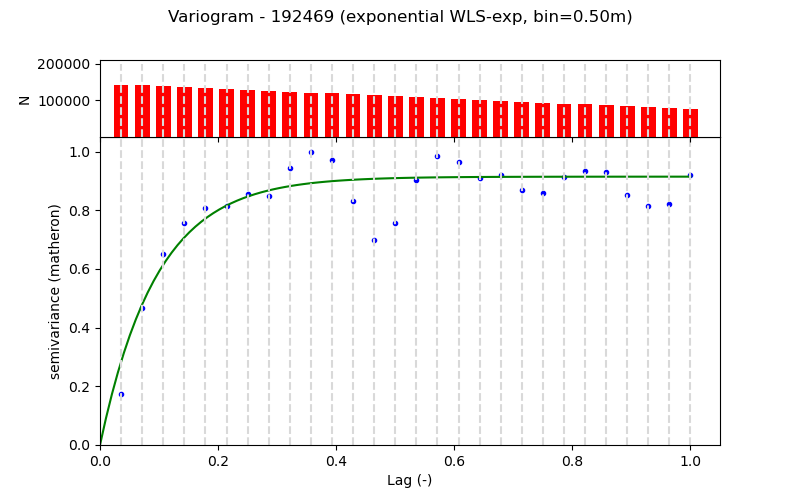

The file beside this chart, header and first rows:
Lag (m), Semivariance, Count, Fitted_Semivariance
0.5, 0.01058, 140972, 0.01724
1.0, 0.02835, 141373, 0.02913
1.5, 0.03948, 138861, 0.03733
2.0, 0.04589, 136361, 0.04298
2.5, 0.04899, 133831, 0.04688
3.0, 0.04949, 131355, 0.04957
3.5, 0.05205, 128849, 0.05143
4.0, 0.05163, 126349, 0.05271
4.5, 0.05744, 123783, 0.05359
5.0, 0.06073, 121343, 0.0542
5.5, 0.05909, 118843, 0.05462
6.0, 0.05048, 116343, 0.05491
6.5, 0.04238, 113847, 0.05511
7.0, 0.04604, 111347, 0.05525
7.5, 0.05487, 108837, 0.05534
8.0, 0.05978, 106337, 0.05541
8.5, 0.05849, 103691, 0.05546
9.0, 0.05527, 101331, 0.05549
9.5, 0.05586, 98831, 0.05551
10.0, 0.0527, 96331, 0.05552
10.5, 0.05213, 93831, 0.05553
11.0, 0.05548, 91331, 0.05554
11.5, 0.05678, 88831, 0.05555
12.0, 0.05661, 86331, 0.05555
12.5, 0.05176, 83835, 0.05555
13.0, 0.04939, 81335, 0.05555
13.5, 0.04981, 78835, 0.05555
14.0, 0.0558, 76335, 0.05555
